Run: headless pygame with SDL's dummy video driver; simulated clock (each Clock.tick advances the game by its frame time, no real sleeping); random seed 0; keys injected as events and as key.get_pressed() state; no mouse input.
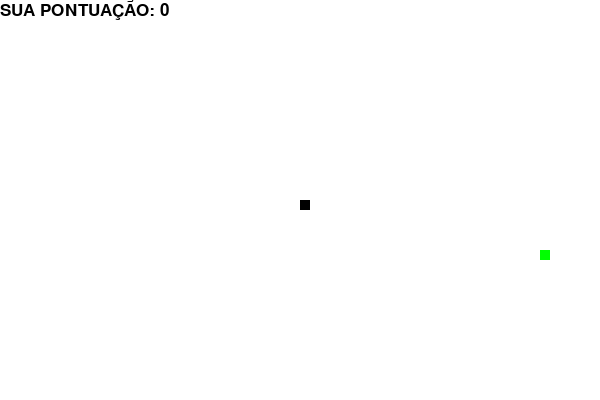
Frame 1 of 4 · flips 1–60 · no input
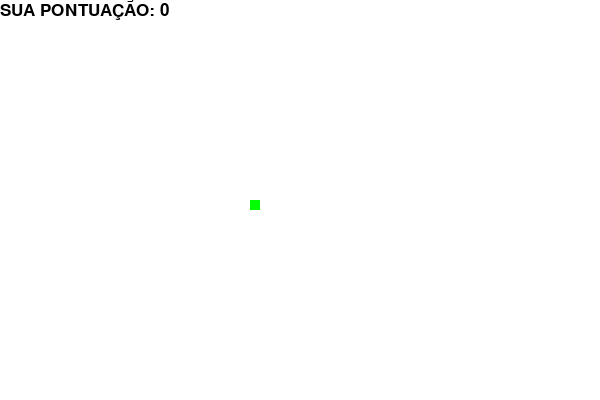
Frame 2 of 4 · flips 61–180 · tapped SPACE, RETURN · held RIGHT (→), D
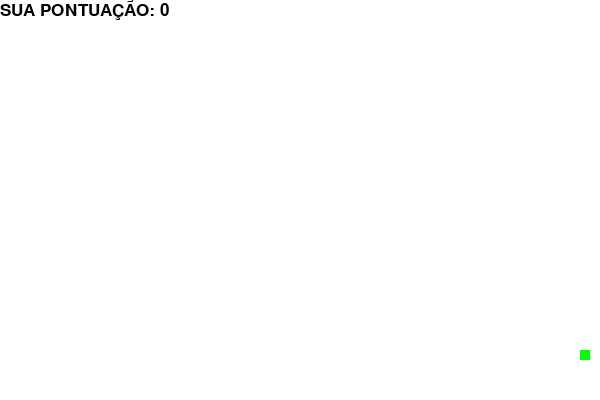
Frame 3 of 4 · flips 181–300 · held DOWN (↓), S
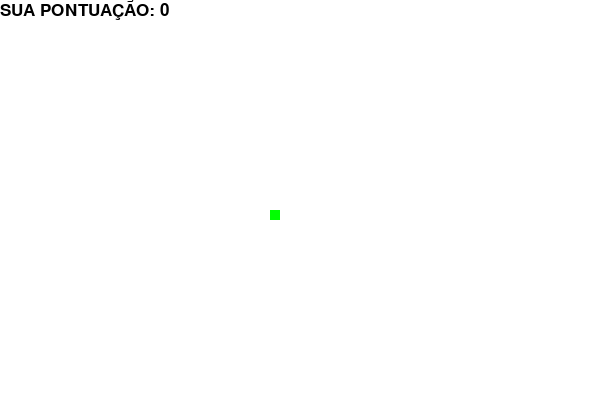
Frame 4 of 4 · flips 301–420 · held LEFT (←), A, UP (↑), W

The pygame program that drew these frames:

from enum import Enum
import pygame
import random

pygame.init()


class Color:
    """Stores the necessary colors for the game"""
    def __init__(self):
        self.white = (255, 255, 255, 255)
        self.black = (0, 0, 0)
        self.red = (213, 50, 80)
        self.green = (0, 255, 0)
        self.blue = (50, 153, 213)

class Display:
    """Represents the game screen"""
    def __init__(self, pygame):
        self.display_width = 600
        self.display_height = 400
        self.display = pygame.display.set_mode((self.display_width, self.display_height))
        pygame.display.set_caption('SNAKE GAME')
        self.clock = pygame.time.Clock()

    def draw_message_gameOver(self, msg, color=Color().red):
        """Draws the game over message on the screen. It has a mandatory parameter that represents the message
        to be displayed, and an optional parameter that represents the color of the message"""
        msg = Score().font_style.render(msg, True, color)
        self.display.blit(msg, [self.display_width / 6, self.display_height / 3])

    def update_screen(self):
        """Updates the screen color"""
        self.display.fill(Color().white)

class Score:
    """Represents the game score"""
    def __init__(self):
        self.font_style = pygame.font.SysFont("bahnschrift", 25)
        self.score = 0
        self.disp = 0
        self.frame_iteration = 0

    def sum_score(self):
        """Increases the score variable by 1"""
        self.score += 1

    def sum_disp(self):
        """Increases the disp variable by 1"""
        self.disp += 1
        repeticoes = self.disp
        print(self.disp)

    def draw_score(self, display, color=Color().black):
        """Draws the score on the screen. It has one mandatory variable, which is the screen, and an optional variable,
        which is the color of the letters"""
        value = self.font_style.render("SUA PONTUAÇÃO: " + str(self.score), True, color)
        display.display.blit(value, [0, 0])

class Direction(Enum):
    """ENUM class that represents all the directions in which the snake moves."""
    RIGHT = 1
    LEFT = 2
    UP = 3
    DOWN = 4

class Snake:
    """Represents the game's snake, contains all the variables and functions that the snake needs in the game"""
    def __init__(self, pygame, snake_block=10, snake_speed=15):
        self.x = Display(pygame).display_width / 2
        self.y = Display(pygame).display_height / 2
        self.x1_change = 0
        self.y1_change = 0
        self.block = snake_block
        self.speed = snake_speed
        self.snake_list = []
        self.length = 1
        self.direction = 1

    def draw_snake(self, display, pygame, color=Color().black):
        """Draws the snake on the screen. Requires one mandatory variable, which is the screen, and an optional
        variable, which is the color of the snake."""
        for i in self.snake_list:
            pygame.draw.rect(display.display, color, [i[0], i[1], self.block, self.block])

    def move_snake(self, new_dir):
        """Moves the snake based on the action chosen by the Q-Learning algorithm"""
        if new_dir == 0:
            return None
        if new_dir == 3:
            if self.direction != 4:
                self.y1_change = -self.block
                self.x1_change = 0
                self.direction = 3
        elif new_dir == 4:
            if self.direction != 3:
                self.y1_change = self.block
                self.x1_change = 0
                self.direction = 4
        elif new_dir == 2:
            if self.direction != 1:
                self.x1_change = -self.block
                self.y1_change = 0
                self.direction = 2
        else:
            if self.direction != 2:
                self.x1_change = self.block
                self.y1_change = 0
                self.direction = 1

    def update_position(self):
        """Changes the snake's x and y variables according to xchange and ychange"""
        self.x += self.x1_change
        self.y += self.y1_change

    def add_block_in_snake(self):
        """Adds a block to the snake"""
        head = [self.x, self.y]
        self.snake_list.append(head)
        if len(self.snake_list) > self.length:
            del self.snake_list[0]

    def increase_size(self):
        """Adds one to the snake's size variable"""
        self.length += 1

class Food:
    """Represents the game's food. Contains all the variables and functions of the food"""
    def __init__(self, pygame):
        self.block = 10
        lista = position_food(Display(pygame).display_width, Display(pygame).display_height, self.block)
        self.x = lista[0]
        self.y = lista[1]

    def draw_food(self, pygame, disp):
        """Draws the food on the game screen. Mandatory parameters display and pygame"""
        pygame.draw.rect(disp.display, Color().green, [self.x, self.y, self.block, self.block])

    def analyze_score(self, snake, score, display):
        """Analyzes if the snake has eaten the food in the current frame. If so, all the variable changes are made"""
        if snake.x == self.x and snake.y == self.y:
            lista = position_food(display.display_width, display.display_height, self.block)
            self.x = lista[0]
            self.y = lista[1]
            snake.increase_size()
            score.sum_score()


def position_food(display_width, display_height, block, snake=None):
    """Function that randomizes a new position for the food."""
    if snake == None:
        lista = []
        lista.append(round(random.randrange(0, display_width, block) // 10.0) * 10.0)
        lista.append(round(random.randrange(10, display_height - 10, block) // 10.0) * 10.0)
        return lista
    lista = []
    x = []
    y = []
    for i in snake.snake_list:
        x.append(i[0])
        y.append(i[1])
    while True:
        lista.append(round(random.randrange(0, display_width, block) // 10.0) * 10.0)
        lista.append(round(random.randrange(10, display_height - 10, block) // 10.0) * 10.0)
        if lista[0] not in x or lista[1] not in y:
            break
    return lista

def get_is_gameover(snake, disp):
    """Function that checks if the snake has hit the wall or itself."""
    if snake.x >= disp.display_width or snake.x < 0 or snake.y >= disp.display_height or snake.y < 0:
        return True
    for x in snake.snake_list[:-1]:
        if x == [snake.x, snake.y]:
            return True
    return False


#Main game loop with pygame.
while True:
    display = Display(pygame)
    snake = Snake(pygame)
    food = Food(pygame)
    score_game = Score()
    while True:
        move_new_dir = 0
        ok = False
        for event in pygame.event.get():
            if event.type == pygame.KEYDOWN:
                if event.key == pygame.K_RIGHT:
                    move_new_dir = 1
                if event.key == pygame.K_LEFT:
                    move_new_dir = 2
                if event.key == pygame.K_UP:
                    move_new_dir = 3
                if event.key == pygame.K_DOWN:
                    move_new_dir = 4
                if event.key == pygame.K_q:
                    ok = True
        if ok:
            break
        snake.move_snake(move_new_dir)
        snake.update_position()
        done = get_is_gameover(snake, display)
        if snake.x == food.x and snake.y == food.y:
            lista = position_food(display.display_width, display.display_height, food.block, snake)
            food.x = lista[0]
            food.y = lista[1]
            snake.increase_size()
            score_game.sum_score()

        snake.add_block_in_snake()
        score = score_game.score
        display.update_screen()
        food.draw_food(pygame, display)
        snake.draw_snake(display, pygame)
        score_game.draw_score(display)

        if done:
            snake.x = display.display_width / 2
            snake.y = display.display_height / 2
            snake.length = 1
            snake.snake_list = []
            lista = position_food(display.display_width, display.display_height, food.block, snake)
            food.x = lista[0]
            food.y = lista[1]
            score_game.score = 0
        display.update_screen()
        food.draw_food(pygame, display)
        snake.draw_snake(display, pygame)
        score_game.draw_score(display)
        pygame.display.update()
        display.clock.tick(snake.speed)
    pygame.quit()
    quit()
